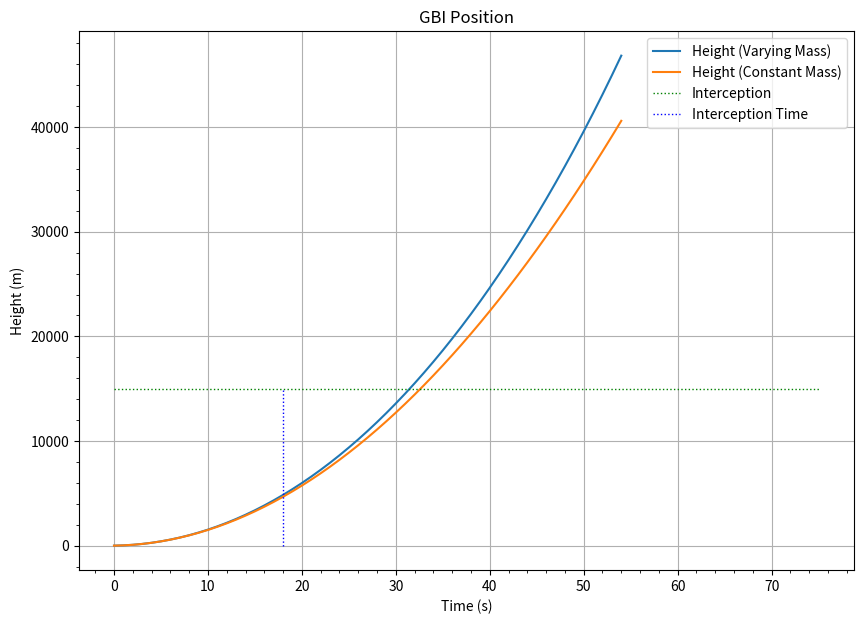
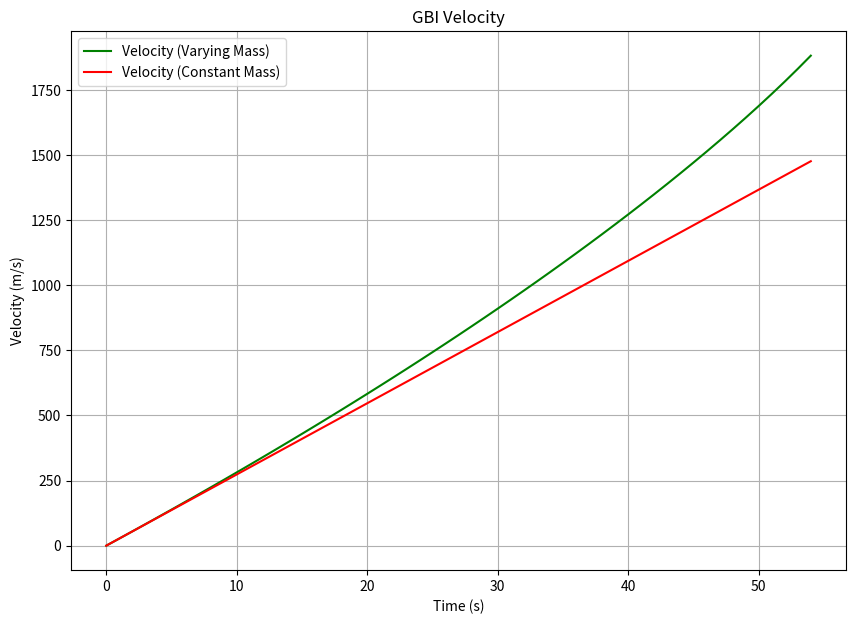

Here is the Python script that generated these plots, in order:
import matplotlib.pyplot as plt

# Variables based on Lockheed Martin THAAD
ceiling = 150000 # meters
force_thrust = 33434  # Estimated thrust in Newtons
mass_int = 900  # kg
mass_of_fuel = 825  # kg
max_velocity = 2800  # m/s
time = int(round(ceiling/max_velocity,0)) # Total time (s) Ceiling/velocity
mass_dot = mass_of_fuel/time  # kg/s
d = 1  # Time step (s)


# Initial weight (at t=0)
weight = mass_int * 9.81  # Newtons

# Function to compute delta-V
def delta_v(dt, W, F, dm, m, v):
    return dt * (F - W - dm * v) / m if m > 0 else 0  # Prevent division by zero

# Main Execution
if __name__ == "__main__":
    v = [0]
    t = [0]
    y = [0]
    # Change in mass calculations
    for i in range(0, time, d):
        m = mass_int - mass_dot * i  # Mass decreases as fuel burns
        if m <= mass_int - mass_of_fuel:  # Stop simulation when fuel runs out
            break

        W = m * 9.81  # Update weight
        dv = delta_v(d, W, force_thrust, mass_dot, m, v[i])
        dy = (v[i] +dv) * d
        v_new = v[i] + dv
        y_new = y[i] + dy
        v.append(v_new)
        y.append(y_new)
        t.append(i+1)


    # Constant Mass calculations
    v_1 = [0]
    y_1 = [0]
    for i in range(0, time, d):
        m_1 = mass_int
        W_1 = m_1 * 9.81
        dv_1 = ((force_thrust - W_1) / m_1) * d
        dy_1 = (v_1[i] + dv_1) * d
        v_new_1 = v_1[i] + dv_1
        y_new_1 = y_1[i] + dy_1
        v_1.append(v_new_1)
        y_1.append(y_new_1)

    # Plot results

    plt.figure(1, figsize=(10, 7))

    plt.plot(t, y, label="Height (Varying Mass)")
    plt.plot(t, y_1, label="Height (Constant Mass)")
    plt.hlines(y=15000, xmin=0, xmax=75, color='g', linestyle=':', linewidth=1, label='Interception')
    plt.vlines(x=18, ymin=0, ymax=15000, color='b', linestyle=':', linewidth=1, label='Interception Time')
    plt.ylabel("Height (m)")
    plt.xlabel("Time (s)")
    plt.title("GBI Position")
    plt.legend()
    plt.grid()
    plt.minorticks_on()
    plt.savefig("GBI_position")

    plt.figure(2, figsize=(10, 7))
    plt.title("GBI Velocity")
    plt.plot(t, v, label="Velocity (Varying Mass)", color='g')
    plt.plot(t, v_1, label="Velocity (Constant Mass)", color="red")
    plt.xlabel("Time (s)")
    plt.ylabel("Velocity (m/s)")
    plt.legend()
    plt.grid()
    plt.savefig("GBI_velocity")
